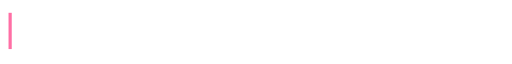
t = 0.00 s
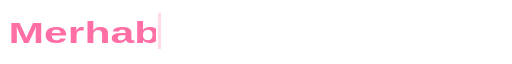
t = 1.05 s
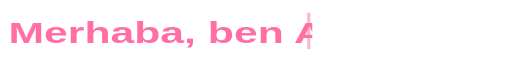
t = 2.10 s
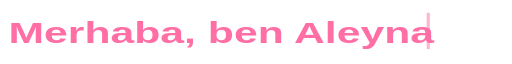
t = 2.94 s
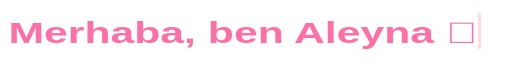
t = 3.99 s
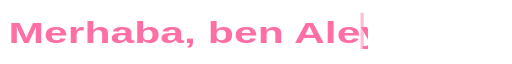
t = 5.03 s

The animated SVG that drew these frames (rendered in a browser with its animation timeline set to each time). Animation: 3 SMIL elements (animate=3); one cycle of 6.00 s, repeats indefinitely.

<svg width="480" height="60" viewBox="0 0 480 60" xmlns="http://www.w3.org/2000/svg">
  <defs>
    <clipPath id="reveal">
      <rect x="0" y="0" width="0" height="60">
        <animate attributeName="width"
                 values="0;460;460;0;0"
                 keyTimes="0;0.55;0.8;0.95;1"
                 dur="6s"
                 repeatCount="indefinite"/>
      </rect>
    </clipPath>
  </defs>

  <g clip-path="url(#reveal)">
    <text x="8" y="40"
          font-family="'Comic Sans MS', 'Chalkboard SE', 'Segoe Print', cursive, sans-serif"
          font-size="28"
          font-weight="700"
          fill="#FF6FA5"
          textLength="440"
          lengthAdjust="spacingAndGlyphs">Merhaba, ben Aleyna 👋</text>
  </g>

  <!-- blinking cursor that tracks the reveal width -->
  <rect y="12" width="3" height="34" fill="#FF6FA5">
    <animate attributeName="x"
             values="8;448;448;8;8"
             keyTimes="0;0.55;0.8;0.95;1"
             dur="6s"
             repeatCount="indefinite"/>
    <animate attributeName="opacity"
             values="1;0;1;0;1;0;1"
             keyTimes="0;0.14;0.28;0.42;0.56;0.7;1"
             dur="6s"
             repeatCount="indefinite"/>
  </rect>
</svg>
